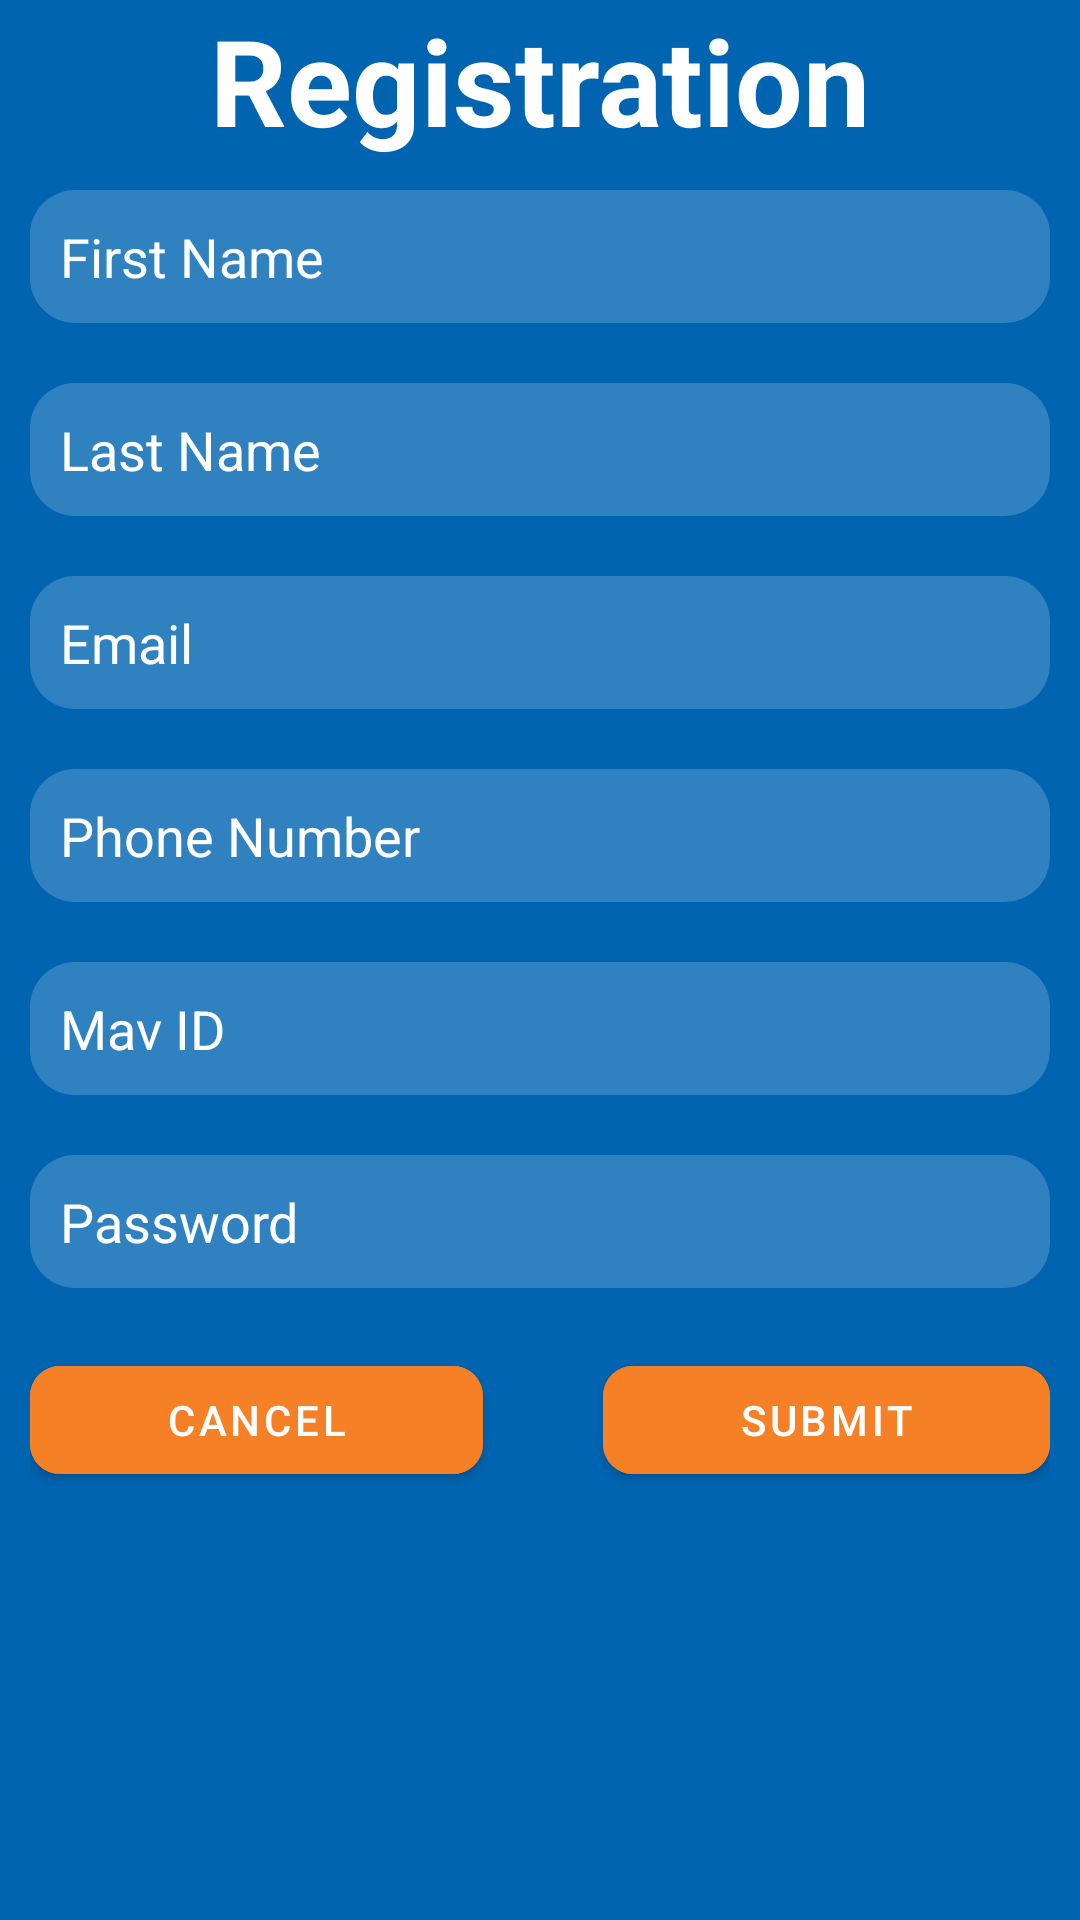

Android layout source for this screen:
<!-- AndroidManifest.xml: application theme Theme.CSE3310Project -->
<!-- res/layout/activity_registration.xml -->
<?xml version="1.0" encoding="utf-8"?>
<RelativeLayout xmlns:android="http://schemas.android.com/apk/res/android"
    xmlns:app="http://schemas.android.com/apk/res-auto"
    xmlns:tools="http://schemas.android.com/tools"
    android:layout_width="match_parent"
    android:layout_height="match_parent"
    tools:context=".HomeActivity$RegistrationActivity"
    android:background="@color/UTA_BLUE">

    <TextView
        android:layout_width="match_parent"
        android:layout_height="wrap_content"
        android:id="@+id/RegistrationText"
        android:text="Registration"
        android:textColor="@color/white"
        android:textStyle="bold"
        android:textAlignment="center"
        android:textSize="40dp"/>

    <EditText
        android:id="@+id/RegistrationFirstName"
        android:layout_width="match_parent"
        android:layout_height="wrap_content"
        android:layout_below="@+id/RegistrationText"
        android:layout_marginStart="10dp"
        android:layout_marginTop="10dp"
        android:layout_marginEnd="10dp"
        android:layout_marginBottom="10dp"
        android:background="@drawable/rounded_edittext"
        android:hint="First Name"
        android:inputType="textPersonName"
        android:padding="10dp"
        android:textColor="@color/white"
        android:textColorHint="@color/white" />

    <EditText
        android:layout_width="match_parent"
        android:layout_height="wrap_content"
        android:id="@+id/RegistrationLastName"
        android:layout_below="@+id/RegistrationFirstName"
        android:layout_margin="10dp"
        android:hint="Last Name"
        android:inputType="textPersonName"
        android:padding="10dp"
        android:background="@drawable/rounded_edittext"
        android:textColor="@color/white"
        android:textColorHint="@color/white" />

    <EditText
        android:layout_width="match_parent"
        android:layout_height="wrap_content"
        android:id="@+id/RegistrationEmail"
        android:layout_below="@+id/RegistrationLastName"
        android:layout_margin="10dp"
        android:padding="10dp"
        android:hint="Email"
        android:inputType="textEmailAddress"
        android:background="@drawable/rounded_edittext"
        android:textColorHint="@color/white"
        android:textColor="@color/white" />

    <EditText
        android:layout_width="match_parent"
        android:layout_height="wrap_content"
        android:id="@+id/RegistrationPhoneNumber"
        android:layout_below="@+id/RegistrationEmail"
        android:layout_margin="10dp"
        android:padding="10dp"
        android:hint="Phone Number"
        android:inputType="number"
        android:background="@drawable/rounded_edittext"
        android:textColor="@color/white"
        android:textColorHint="@color/white"/>

    <EditText
        android:layout_width="match_parent"
        android:layout_height="wrap_content"
        android:id="@+id/RegistrationMavID"
        android:layout_margin="10dp"
        android:padding="10dp"
        android:hint="Mav ID"
        android:inputType="number"
        android:background="@drawable/rounded_edittext"
        android:textColorHint="@color/white"
        android:textColor="@color/white"
        android:layout_below="@id/RegistrationPhoneNumber"/>

    <EditText
        android:layout_width="match_parent"
        android:layout_height="wrap_content"
        android:id="@+id/RegistrationPassword"
        android:layout_below="@+id/RegistrationMavID"
        android:inputType="textPassword"
        android:background="@drawable/rounded_edittext"
        android:hint="Password"
        android:textColor="@color/white"
        android:textColorHint="@color/white"
        android:layout_margin="10dp"
        android:padding="10dp" />

    <LinearLayout
        android:layout_width="match_parent"
        android:layout_height="wrap_content"
        android:layout_below="@id/RegistrationPassword"
        android:layout_margin="10dp">
        
        <com.google.android.material.button.MaterialButton
            android:id="@+id/CancelButton"
            android:layout_width="wrap_content"
            android:layout_height="wrap_content"
            android:layout_weight="0.5"
            android:layout_marginRight="20dp"
            android:text="Cancel"
            android:textColor="@color/white"
            android:backgroundTint="@color/UTA_ORANGE"
            app:cornerRadius="10dp"/>
        
        <com.google.android.material.button.MaterialButton
            android:id="@+id/SubmitButton"
            android:layout_width="wrap_content"
            android:layout_height="wrap_content"
            android:layout_weight="0.5"
            android:layout_marginLeft="20dp"
            android:text="Submit"
            android:textColor="@color/white"
            android:backgroundTint="@color/UTA_ORANGE"
            app:cornerRadius="10dp"/>
    </LinearLayout>


</RelativeLayout>
<!-- resources referenced by this layout -->
<resources>
  <color name="UTA_BLUE">#0064B1</color>
  <color name="UTA_ORANGE">#F58025</color>
  <color name="white">#FFFFFFFF</color>
  <!-- drawable rounded_edittext (drawable) -->
  <?xml version="1.0" encoding="utf-8"?>
  <shape xmlns:android="http://schemas.android.com/apk/res/android"
      android:shape="rectangle"
      android:padding="10dp">
  
      <solid android:color="#30ffffff" />
      <corners
          android:bottomRightRadius="15dp"
          android:bottomLeftRadius="15dp"
          android:topLeftRadius="15dp"
          android:topRightRadius="15dp" />
  </shape>
  <style name="Theme.CSE3310Project" parent="Theme.MaterialComponents.DayNight.NoActionBar">
          
          <item name="colorPrimary">@color/UTA_BLUE</item>
          <item name="colorPrimaryVariant">@color/UTA_BLUE</item>
          <item name="colorOnPrimary">@color/white</item>
          
          <item name="colorSecondary">@color/teal_200</item>
          <item name="colorSecondaryVariant">@color/teal_700</item>
          <item name="colorOnSecondary">@color/black</item>
          
          <item name="android:statusBarColor" tools:targetApi="l">@color/UTA_BLUE</item>
          
  
          
          
          <item name="android:editTextColor">@android:color/black</item>
          <item name="android:textColorHint">@android:color/black</item>
      </style>
  <color name="teal_200">#FF03DAC5</color>
  <color name="teal_700">#FF018786</color>
  <color name="black">#FF000000</color>
</resources>
